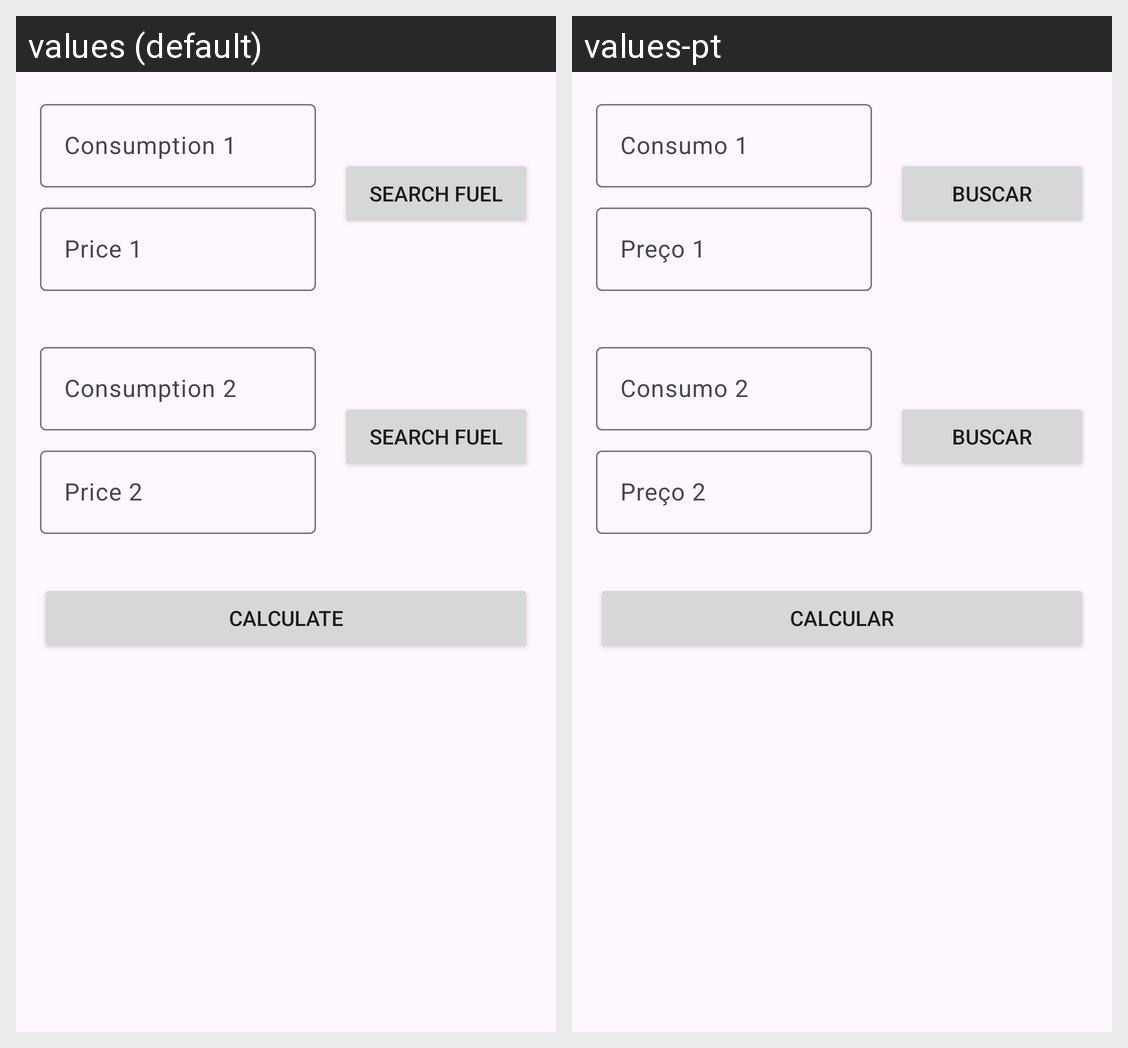

Here is an Android app screen in its default locale and in the app's own translations. Write out the translated-string differences for the strings that appear on this screen.
Android screen res/layout/activity_main.xml rendered under 2 locales, left to right: values (default), values-pt. Device: Nexus 5 (rendered at 1080×1920; each locale shown at half size, 540×960, under a caption strip naming it); theme Theme.FlexEconomy.
Strings drawn on this screen, with the default value and each locale's value (text and hints the layout hard-codes, and strings that could not be matched under every locale, appear in the picture but are not listed):

consumption_1
  values: Consumption 1
  values-pt: Consumo 1

price_1
  values: Price 1
  values-pt: Preço 1

search_fuel
  values: Search Fuel
  values-pt: Buscar

consumption_2
  values: Consumption 2
  values-pt: Consumo 2

price_2
  values: Price 2
  values-pt: Preço 2

calculate
  values: Calculate
  values-pt: Calcular
